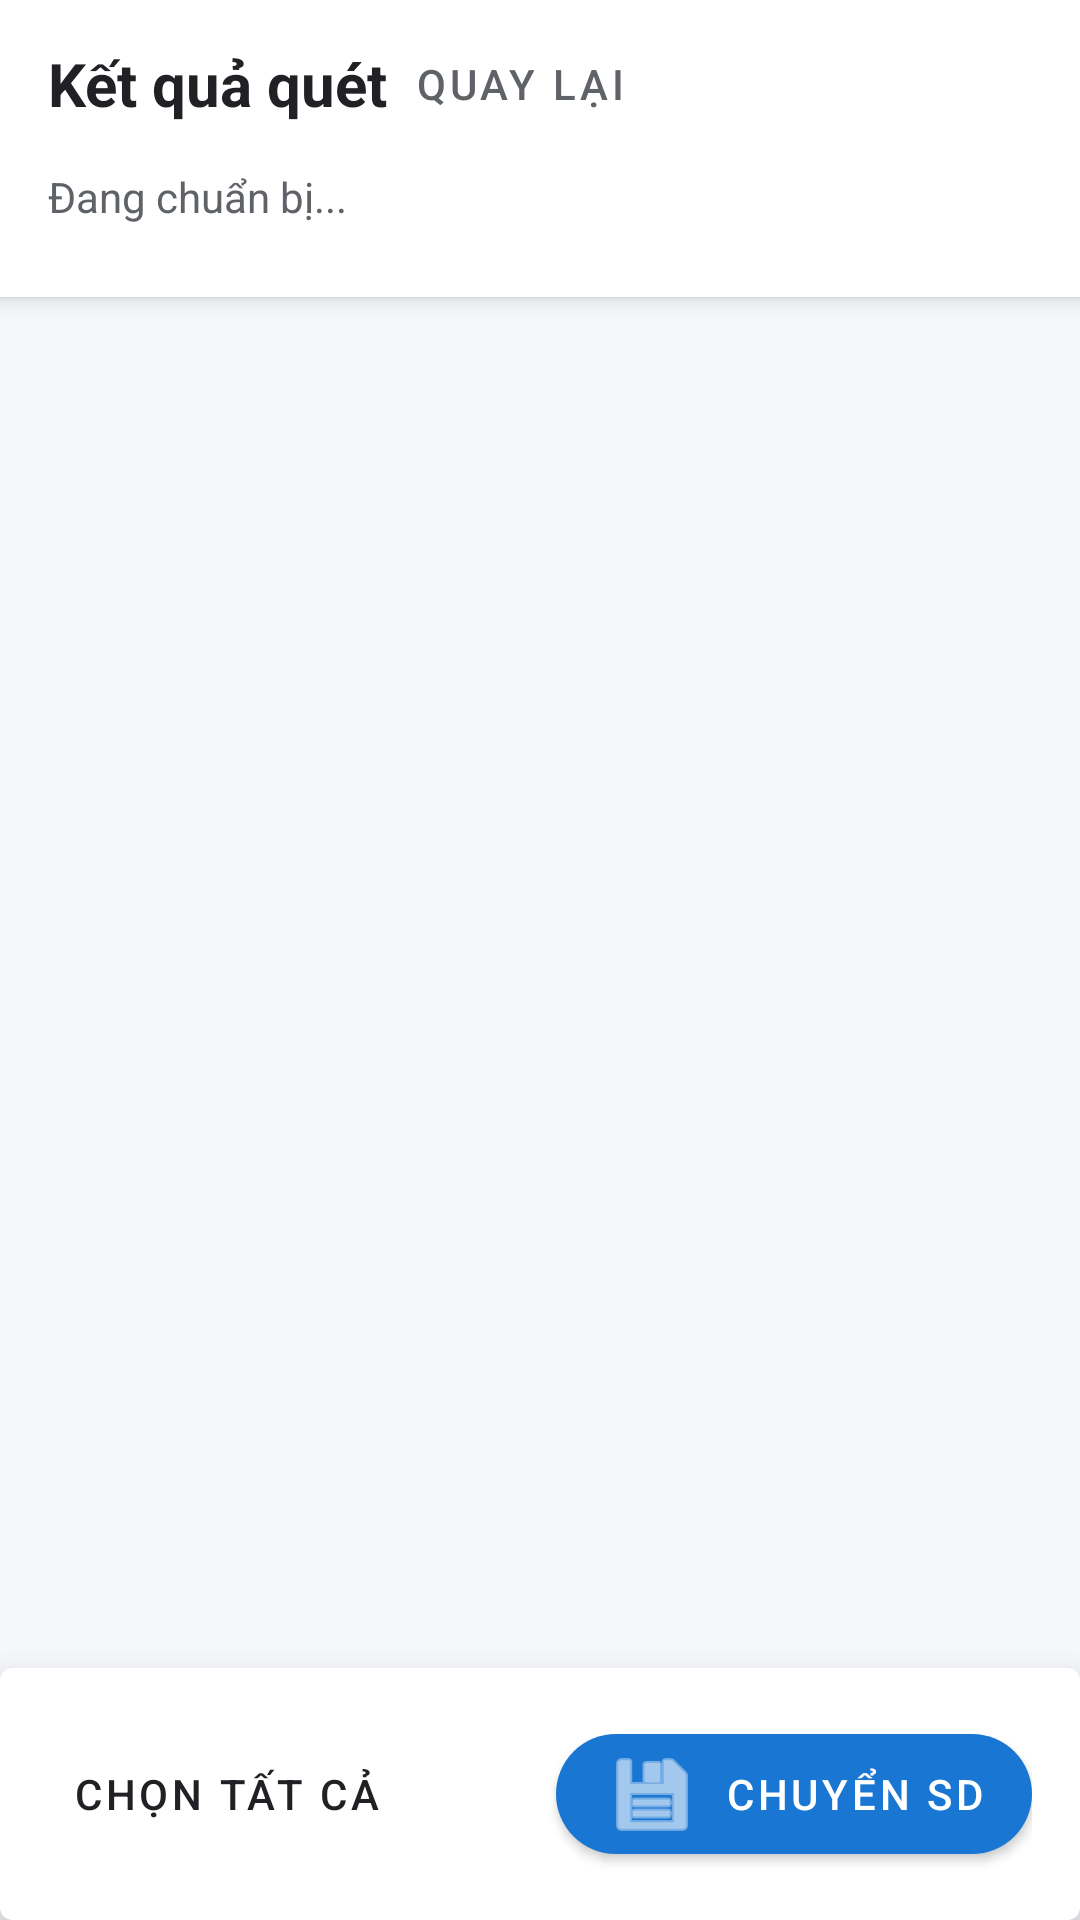

This screen was rendered from an Android layout file. Write that file and the resources it references.
<!-- AndroidManifest.xml: application theme Theme.MediaStorageManager -->
<!-- res/layout/fragment_media_list.xml -->
<?xml version="1.0" encoding="utf-8"?>
<LinearLayout xmlns:android="http://schemas.android.com/apk/res/android"
    xmlns:app="http://schemas.android.com/apk/res-auto"
    android:id="@+id/rootMediaList"
    android:layout_width="match_parent"
    android:layout_height="match_parent"
    android:orientation="vertical"
    android:background="@color/gray_background">

    <LinearLayout
        android:layout_width="match_parent"
        android:layout_height="wrap_content"
        android:orientation="vertical"
        android:background="@color/white"
        android:paddingBottom="16dp"
        android:elevation="4dp">

        <com.google.android.material.appbar.MaterialToolbar
            android:layout_width="match_parent"
            android:layout_height="wrap_content"
            android:paddingStart="0dp"
            android:paddingEnd="16dp">

            <TextView
                android:id="@+id/textScanTitle"
                android:layout_width="wrap_content"
                android:layout_height="wrap_content"
                android:text="Kết quả quét"
                android:textColor="@color/black"
                android:textStyle="bold"
                android:textSize="20sp"
                android:layout_marginStart="16dp"/>

            <View android:layout_width="0dp" android:layout_height="0dp" android:layout_weight="1"/>

            <com.google.android.material.button.MaterialButton
                android:id="@+id/buttonBack"
                style="@style/Widget.MaterialComponents.Button.TextButton"
                android:layout_width="wrap_content"
                android:layout_height="wrap_content"
                android:text="Quay lại"
                android:textColor="@color/gray_text" />
        </com.google.android.material.appbar.MaterialToolbar>

        <LinearLayout
            android:layout_width="match_parent"
            android:layout_height="wrap_content"
            android:orientation="vertical"
            android:paddingHorizontal="16dp">

            <LinearLayout
                android:layout_width="match_parent"
                android:layout_height="wrap_content"
                android:orientation="horizontal"
                android:gravity="center_vertical">

                <TextView
                    android:id="@+id/textScanSummary"
                    android:layout_width="0dp"
                    android:layout_height="wrap_content"
                    android:layout_weight="1"
                    android:text="Đang chuẩn bị..."
                    android:textColor="@color/gray_text"
                    android:textSize="14sp" />

                <ProgressBar
                    android:id="@+id/progressScan"
                    style="?android:attr/progressBarStyleSmall"
                    android:layout_width="20dp"
                    android:layout_height="20dp"
                    android:visibility="gone" />
            </LinearLayout>

            <LinearLayout
                android:id="@+id/layoutMoveProgress"
                android:layout_width="match_parent"
                android:layout_height="wrap_content"
                android:orientation="vertical"
                android:layout_marginTop="8dp">

                <ProgressBar
                    android:id="@+id/progressMove"
                    style="?android:attr/progressBarStyleHorizontal"
                    android:layout_width="match_parent"
                    android:layout_height="8dp"
                    android:progressDrawable="@drawable/bg_progress_rounded"
                    android:max="100"
                    android:visibility="gone" />

                <TextView
                    android:id="@+id/textMoveProgress"
                    android:layout_width="match_parent"
                    android:layout_height="wrap_content"
                    android:layout_marginTop="4dp"
                    android:text=""
                    android:textSize="12sp"
                    android:textColor="@color/purple_500"
                    android:visibility="gone" />
            </LinearLayout>

            <TextView
                android:id="@+id/textSdCardUriStatus"
                android:layout_width="wrap_content"
                android:layout_height="wrap_content"
                android:visibility="gone"/>
            <TextView
                android:id="@+id/textSdRootPath"
                android:layout_width="wrap_content"
                android:layout_height="wrap_content"
                android:visibility="gone"/>
        </LinearLayout>
    </LinearLayout>

    <FrameLayout
        android:layout_width="match_parent"
        android:layout_height="0dp"
        android:layout_weight="1">

        <androidx.recyclerview.widget.RecyclerView
            android:id="@+id/recyclerMedia"
            android:layout_width="match_parent"
            android:layout_height="match_parent"
            android:clipToPadding="false"
            android:padding="12dp" />

        <TextView
            android:id="@+id/textEmpty"
            android:layout_width="wrap_content"
            android:layout_height="wrap_content"
            android:layout_gravity="center"
            android:text="@string/no_media_found"
            android:drawableTop="@android:drawable/ic_menu_gallery"
            android:drawableTint="@color/gray_light"
            android:gravity="center"
            android:textColor="@color/gray_text"
            android:visibility="gone" />
    </FrameLayout>

    <com.google.android.material.card.MaterialCardView
        android:layout_width="match_parent"
        android:layout_height="wrap_content"
        app:cardElevation="16dp"
        app:cardBackgroundColor="@color/white">

        <LinearLayout
            android:id="@+id/layoutButtons"
            android:layout_width="match_parent"
            android:layout_height="wrap_content"
            android:padding="16dp"
            android:orientation="horizontal"
            android:gravity="center_vertical">

            <com.google.android.material.button.MaterialButton
                android:id="@+id/buttonSelectAll"
                style="@style/Widget.MaterialComponents.Button.TextButton"
                android:layout_width="wrap_content"
                android:layout_height="wrap_content"
                android:text="@string/select_all"
                android:textColor="@color/black"/>

            <View android:layout_width="0dp" android:layout_height="0dp" android:layout_weight="1"/>

            <com.google.android.material.button.MaterialButton
                android:id="@+id/buttonMove"
                style="@style/Widget.MaterialComponents.Button"
                android:layout_width="wrap_content"
                android:layout_height="wrap_content"
                android:minWidth="150dp"
                android:text="@string/move_to_sdcard"
                app:icon="@android:drawable/ic_menu_save"
                app:cornerRadius="24dp"/>
        </LinearLayout>
    </com.google.android.material.card.MaterialCardView>

</LinearLayout>
<!-- resources referenced by this layout -->
<resources>
  <color name="black">#202124</color>
  <color name="gray_background">#F5F7FA</color>
  <color name="gray_light">#E0E0E0</color>
  <color name="gray_text">#5F6368</color>
  <color name="purple_500">#1976D2</color>
  <color name="white">#FFFFFF</color>
  <!-- drawable bg_progress_rounded (drawable) -->
  <?xml version="1.0" encoding="utf-8"?>
  <layer-list xmlns:android="http://schemas.android.com/apk/res/android">
      <item android:id="@android:id/background">
          <shape>
              <corners android:radius="4dp"/>
              <solid android:color="#E0E0E0"/>
          </shape>
      </item>
      <item android:id="@android:id/progress">
          <scale android:scaleWidth="100%">
              <shape>
                  <corners android:radius="4dp"/>
                  <solid android:color="@color/purple_500"/>
              </shape>
          </scale>
      </item>
  </layer-list>
  <string name="move_to_sdcard">Chuyển SD</string>
  <string name="no_media_found">Không tìm thấy media. Hãy quét lại.</string>
  <string name="select_all">Chọn tất cả</string>
  <style name="Theme.MediaStorageManager" parent="Theme.MaterialComponents.DayNight.NoActionBar">
          <item name="colorPrimary">@color/purple_500</item>
          <item name="colorPrimaryVariant">@color/purple_700</item>
          <item name="colorOnPrimary">@color/white</item>
          <item name="colorSecondary">@color/teal_200</item>
          <item name="colorSecondaryVariant">@color/teal_700</item>
          <item name="colorOnSecondary">@color/black</item>
  
          <item name="android:statusBarColor" tools:targetApi="l">@color/purple_700</item>
      </style>
  <color name="purple_700">#0D47A1</color>
  <color name="teal_200">#80CBC4</color>
  <color name="teal_700">#00796B</color>
</resources>
